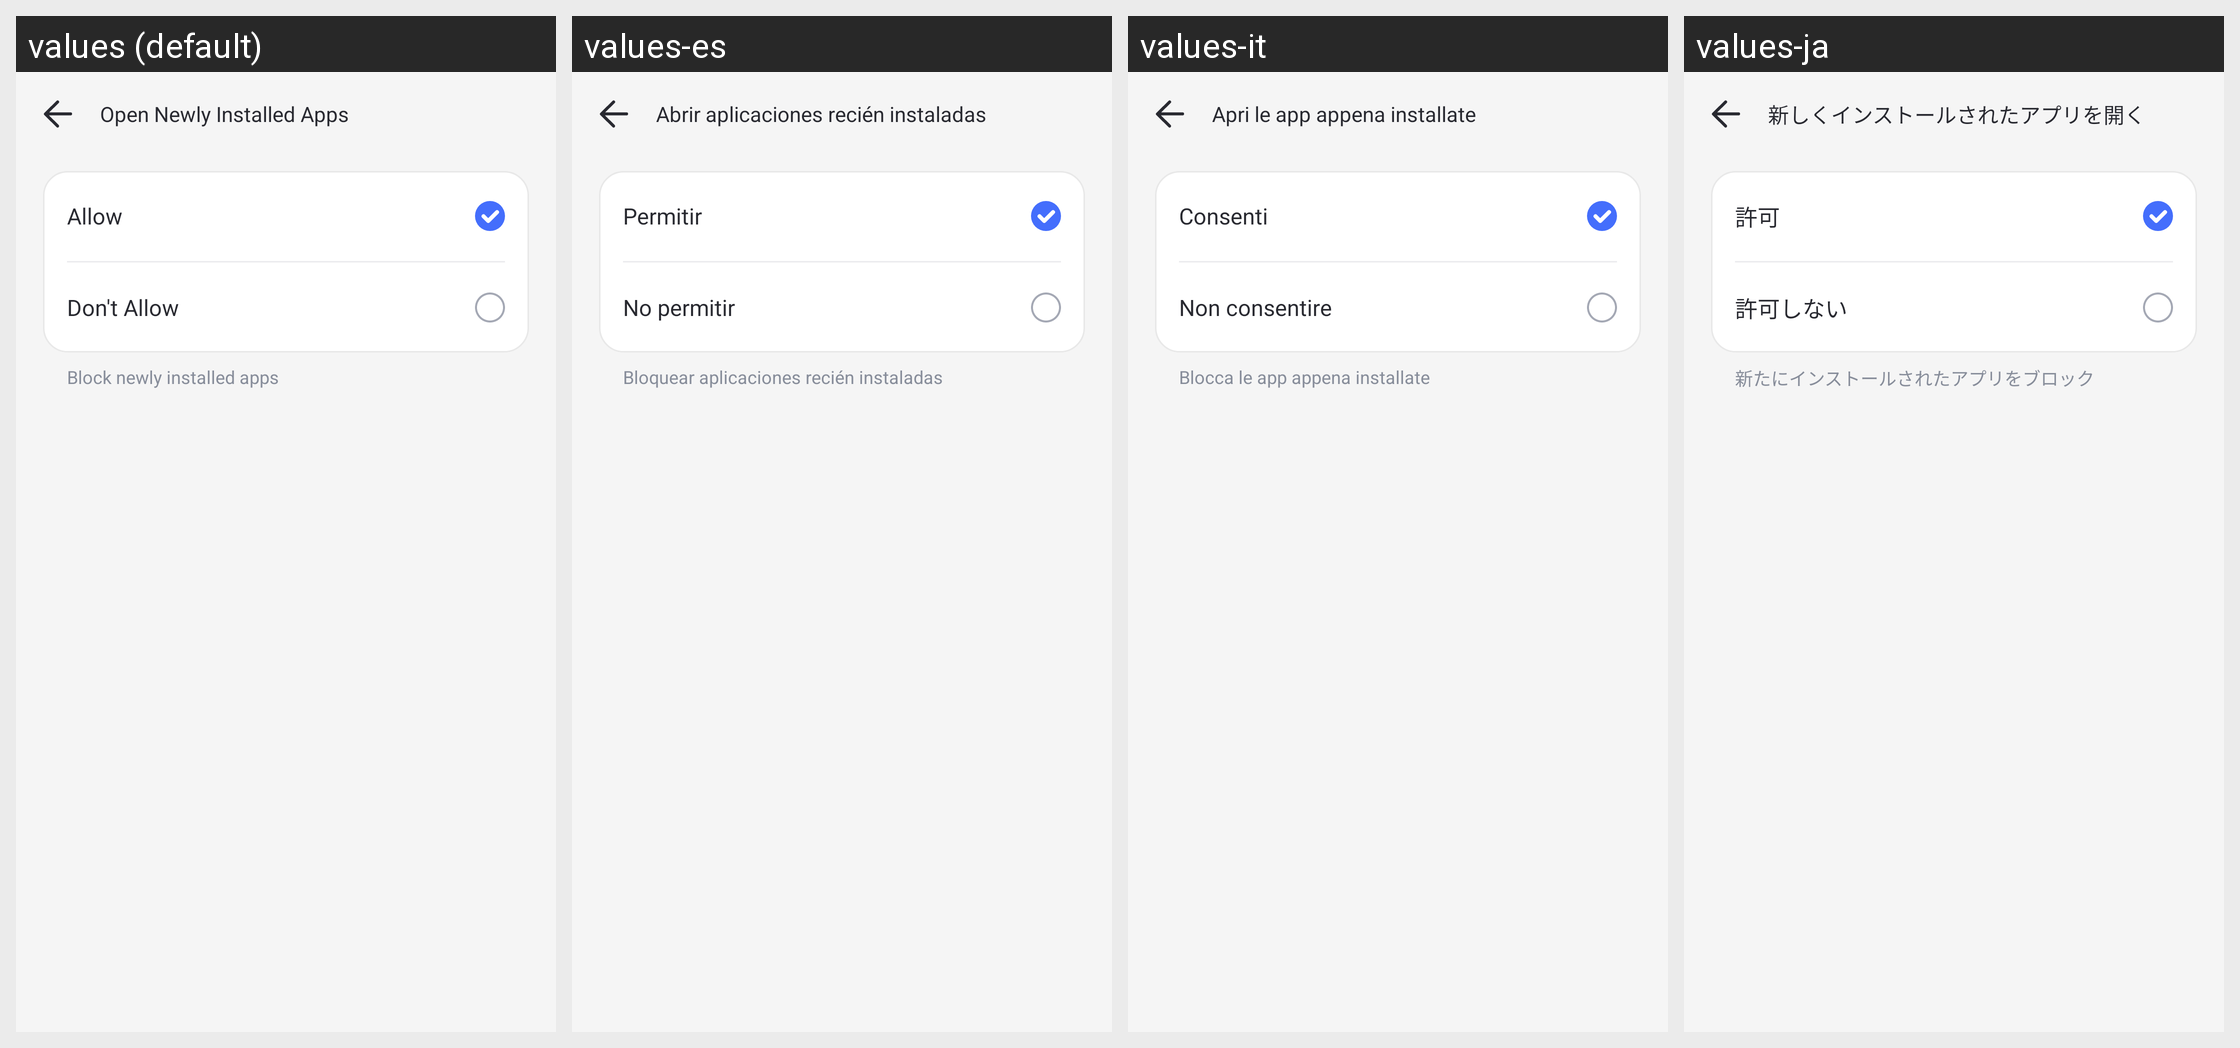

This grid shows one Android layout under several languages. Give, for every string resource on the screen, its name, the default text and each shown locale's text.
Android screen res/layout/parent_new_app_limit_activity.xml rendered under 4 locales, left to right: values (default), values-es, values-it, values-ja. Device: Nexus 5 (rendered at 1080×1920; each locale shown at half size, 540×960, under a caption strip naming it); theme AppTheme.
Other locales in the repository, not shown: values-af, values-am, values-ar, values-as, values-az, values-be, values-bg, values-bn, values-bs, values-ca, values-cs, values-da, values-de, values-el, values-en-rCA, values-en-rGB, values-en-rIN, values-en-rXC, values-es-rUS, values-et, values-eu, values-fa, values-fi, values-fr, values-fr-rCA, values-gl, values-gu, values-hr, values-hu, values-hy, values-in, values-is, values-iw, values-ka, values-kk, values-km, values-kn, values-ko, values-ky, values-lo, values-lt, values-lv, values-mk, values-ml, values-mn, values-mr, values-ms, values-my, values-nb, values-ne, values-nl, values-or, values-pa, values-pl, values-pt, values-pt-rBR, values-pt-rPT, values-ro, values-ru, values-si, values-sk, values-sl, values-sq, values-sr, values-sv, values-sw, values-ta, values-te, values-th, values-tl, values-tr, values-uk, values-ur, values-uz, values-vi, values-zh-rCN, values-zh-rHK, values-zh-rTW, values-zu.
Strings drawn on this screen, with the default value and each locale's value (text and hints the layout hard-codes, and strings that could not be matched under every locale, appear in the picture but are not listed):

Parent_UsageLimit_Forbid_New_Title
  values: Open Newly Installed Apps
  values-es: Abrir aplicaciones recién instaladas
  values-it: Apri le app appena installate
  values-ja: 新しくインストールされたアプリを開く

Parent_Device_Alert_Allow
  values: Allow
  values-es: Permitir
  values-it: Consenti
  values-ja: 許可

kid_restrictions_common_disallow
  values: Don't Allow
  values-es: No permitir
  values-it: Non consentire
  values-ja: 許可しない

Parent_UsageLimit_Forbid_New_Text
  values: Block newly installed apps
  values-es: Bloquear aplicaciones recién instaladas
  values-it: Blocca le app appena installate
  values-ja: 新たにインストールされたアプリをブロック
